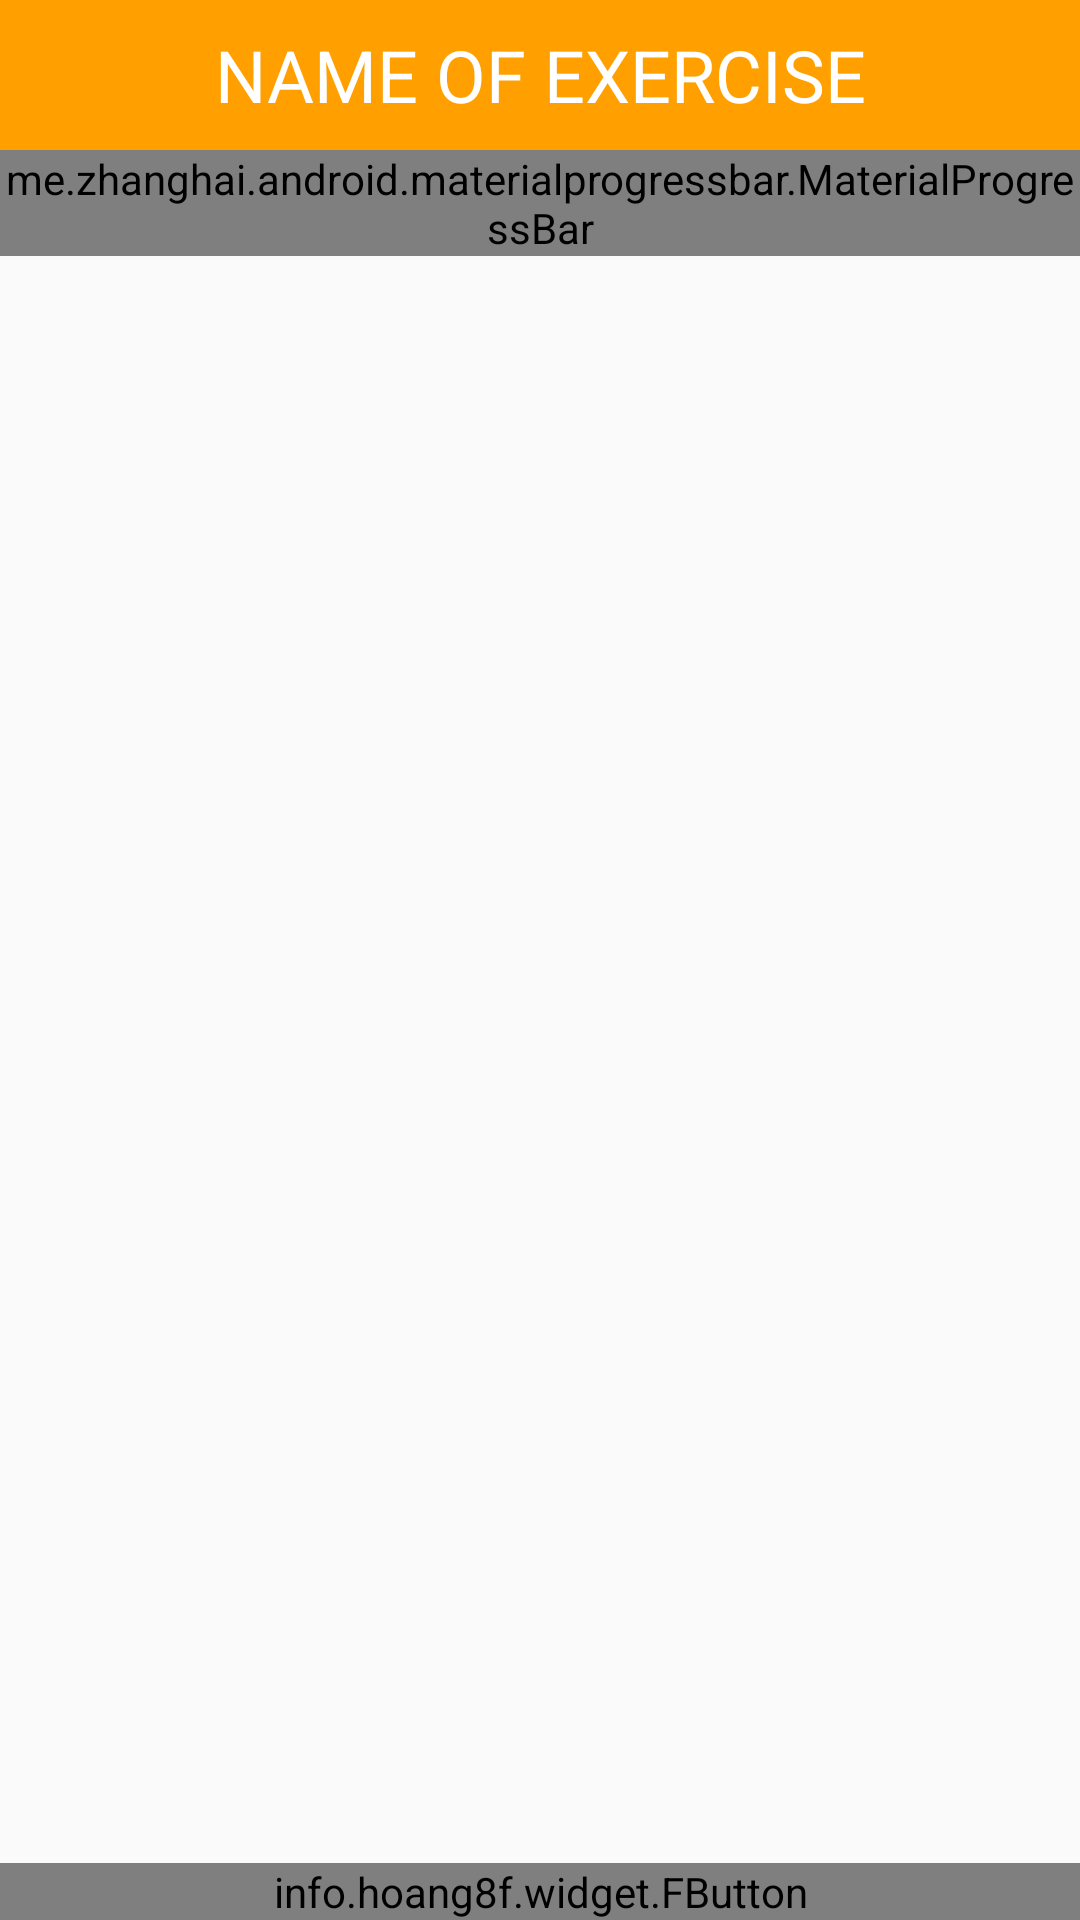

Write the Android layout XML for this screen, with the resource values it uses.
<!-- AndroidManifest.xml: application theme AppTheme -->
<!-- res/layout/activity_daily_training.xml -->
<?xml version="1.0" encoding="utf-8"?>
<RelativeLayout xmlns:android="http://schemas.android.com/apk/res/android"
    xmlns:app="http://schemas.android.com/apk/res-auto"
    xmlns:tools="http://schemas.android.com/tools"
    android:layout_width="match_parent"
    android:layout_height="match_parent"
    tools:context="com.bpaware.aware.ui.ListOfActivitiesActivity">


    <TextView android:text="NAME OF EXERCISE"
        android:layout_width="match_parent"
        android:layout_height="50dp"
        android:textSize="24dp"
        android:textColor="@color/colorwhite"
        android:gravity="center_horizontal|center_vertical"
        android:background="@color/colorPrimaryDark"
        android:id="@+id/detailname"/>

    <me.zhanghai.android.materialprogressbar.MaterialProgressBar
        android:layout_width="match_parent"
        android:id="@+id/progressBar"
        app:mpb_progressStyle="horizontal"
        style="@style/Widget.MaterialProgressBar.ProgressBar.Horizontal"
        android:layout_below="@+id/detailname"
        android:indeterminate="false"
        android:layout_height="wrap_content" />




    <ImageView
        android:id="@+id/detail_image"
        android:layout_width="300dp"
        android:layout_height="200dp"
        android:layout_alignParentEnd="true"
        android:layout_alignParentRight="true"
        android:layout_below="@+id/detailname"
        android:layout_marginEnd="31dp"
        android:layout_marginRight="31dp"
        android:layout_marginTop="48dp"
        android:src="@drawable/cobra_pose" />

    <LinearLayout
        android:layout_width="match_parent"
        android:orientation="vertical" android:visibility="invisible"
        android:id="@+id/layoutgetready" android:layout_centerHorizontal="false"
        android:layout_height="wrap_content">
<TextView
    android:layout_width="wrap_content"
    android:id="@+id/textgetreay"
    android:text="GET READY"
    android:textSize="30sp"
    android:layout_height="wrap_content" />


        <TextView
            android:layout_width="wrap_content"
            android:id="@+id/textcountdown"
            android:text="5"
            android:textAlignment="center"
            android:textSize="50sp"
            android:layout_height="wrap_content" />

    </LinearLayout>


    <info.hoang8f.widget.FButton
        android:id="@+id/btnStart"
        android:layout_width="match_parent"
        android:layout_height="wrap_content"
        android:layout_alignParentBottom="true"
        android:textColor="@color/colorwhite"
        android:layout_alignParentLeft="true"
        android:layout_gravity="center_horizontal"
        android:text="START" />

    <TextView
        android:id="@+id/timer"
        android:layout_width="wrap_content"
        android:layout_height="wrap_content"
        android:layout_above="@+id/btnStart"
        android:layout_centerHorizontal="true"
        android:layout_marginBottom="34dp"
        android:autoText="true"
        android:text=""
        android:textSize="50sp"
        android:textStyle="bold" />


</RelativeLayout>
<!-- resources referenced by this layout -->
<resources>
  <color name="colorPrimaryDark">#FFA000</color>
  <color name="colorwhite">#FFFFFF</color>
  <style name="AppTheme" parent="Theme.AppCompat.Light.NoActionBar">
          
          <item name="colorPrimary">@color/colorPrimary</item>
          <item name="colorPrimaryDark">@color/colorPrimaryDark</item>
          <item name="colorAccent">@color/colorAccent</item>
      </style>
  <color name="colorPrimary">#FFC107</color>
  <color name="colorAccent">#FF4081</color>
</resources>
